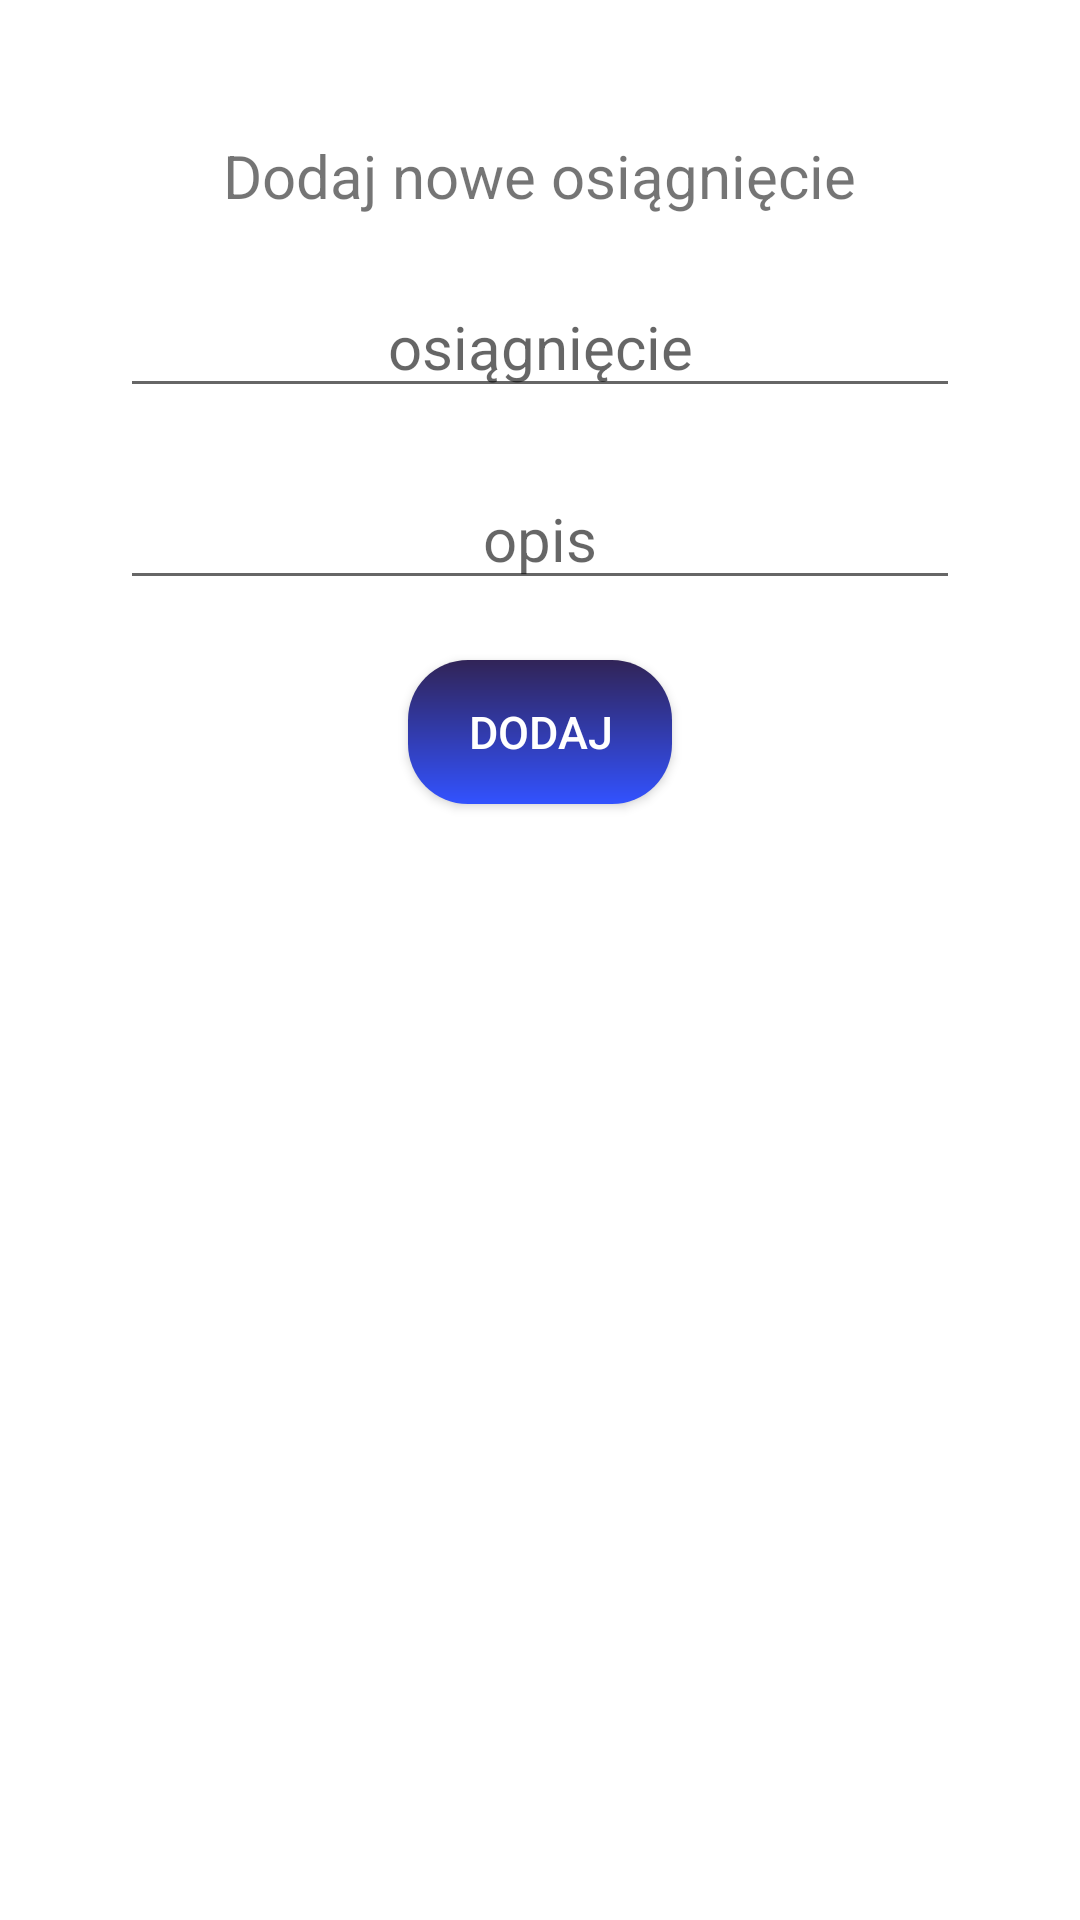

Reconstruct the res/layout file that produces this screen, plus the resources it refers to.
<!-- AndroidManifest.xml: application theme Theme.Studentplanner -->
<!-- res/layout/dialog_add_achievement.xml -->
<?xml version="1.0" encoding="utf-8"?>
<androidx.constraintlayout.widget.ConstraintLayout
    xmlns:android="http://schemas.android.com/apk/res/android" android:layout_width="match_parent"
    android:layout_height="match_parent">

    <LinearLayout
        android:layout_width="match_parent"
        android:layout_height="match_parent"
        android:orientation="vertical"
        android:gravity="center_horizontal"
        android:background="@drawable/bottom_sheet_background"
        android:layout_marginRight="20dp"
        android:layout_marginLeft="20dp">

        <View
            android:layout_width="match_parent"
            android:layout_height="5dp"
            android:background="@drawable/slide_bar"
            android:layout_marginLeft="100dp"
            android:layout_marginRight="100dp"
            android:layout_marginTop="20dp"
            android:layout_marginBottom="20dp"/>

        <TextView
            android:layout_width="wrap_content"
            android:layout_height="wrap_content"
            android:text="@string/add_new_achivment"
            android:textSize="20sp"
            android:layout_marginBottom="20dp"/>

        <EditText
            android:id="@+id/editTextAchievementTitle"
            android:layout_width="match_parent"
            android:layout_height="wrap_content"
            android:hint="@string/achivement"
            android:textAlignment="center"
            android:textSize="20sp"
            android:maxLength="100"
            android:layout_marginLeft="20dp"
            android:layout_marginRight="20dp"
            android:layout_marginBottom="20dp"/>
        <EditText
            android:id="@+id/editTextAchievementDescription"
            android:layout_width="match_parent"
            android:layout_height="wrap_content"
            android:hint="@string/descript"
            android:textAlignment="center"
            android:textSize="20sp"
            android:maxLength="400"
            android:layout_marginLeft="20dp"
            android:layout_marginRight="20dp"
            android:layout_marginBottom="20dp"/>

        <androidx.appcompat.widget.AppCompatButton
            android:id="@+id/buttonAddAchievement"
            android:background="@drawable/add_button"
            android:layout_width="wrap_content"
            android:layout_height="wrap_content"
            android:text="@string/add"
            android:textSize="15sp"
            android:paddingRight="20dp"
            android:paddingBottom="10dp"
            android:paddingLeft="20dp"
            android:paddingTop="10dp"
            android:textColor="@color/white"
            android:layout_marginBottom="40dp"/>
    </LinearLayout>

</androidx.constraintlayout.widget.ConstraintLayout>
<!-- resources referenced by this layout -->
<resources>
  <color name="white">#FFFFFFFF</color>
  <!-- drawable add_button (drawable) -->
  <?xml version="1.0" encoding="utf-8"?>
  <shape xmlns:android="http://schemas.android.com/apk/res/android">
      <gradient
          android:angle="90"
          android:startColor="@color/blue"
          android:endColor="@color/purple"
          android:type="linear">
      </gradient>
      <corners android:radius="20dp"></corners>
  </shape>
  <string name="achivement">osiągnięcie</string>
  <string name="add">DODAJ</string>
  <string name="add_new_achivment">Dodaj nowe osiągnięcie</string>
  <string name="descript">opis</string>
  <style name="Theme.Studentplanner" parent="Theme.MaterialComponents.DayNight.NoActionBar">
          
          <item name="colorPrimary">@color/purple</item>
          <item name="colorPrimaryVariant">@color/purple</item>
          <item name="colorOnPrimary">@color/white</item>
          
          <item name="colorSecondary">@color/purple</item>
          <item name="colorSecondaryVariant">@color/teal_700</item>
          <item name="colorOnSecondary">@color/white</item>
          
          <item name="android:statusBarColor" tools:targetApi="l">?attr/colorPrimaryVariant</item>
          
      </style>
  <color name="blue">#3252FF</color>
  <color name="purple">#312457</color>
  <color name="teal_700">#FF018786</color>
</resources>
